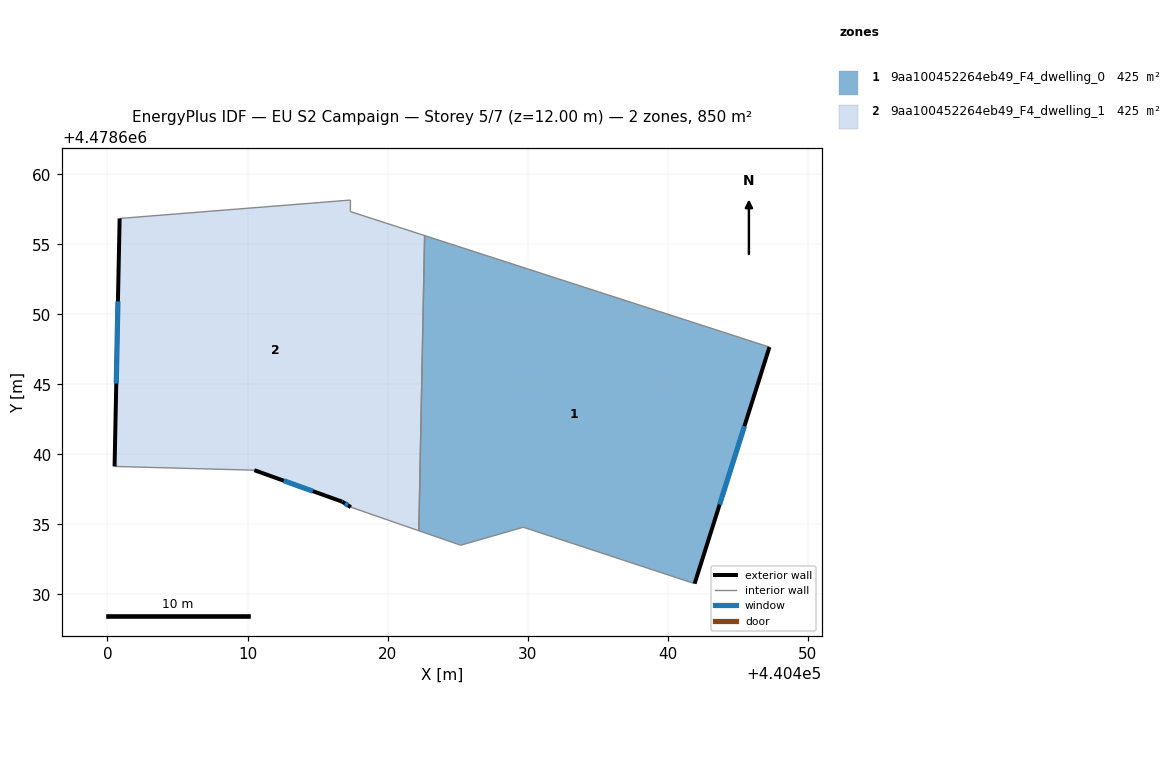
=== STOREY PLAN SPEC (per zone: floor XY polygon, exterior-wall plan segments, windows/doors) ===
zone 1: 9aa100452264eb49_F4_dwelling_0  (424.9 m²)
  floor: (440441.91, 4478630.77) (440447.25, 4478647.66) (440422.64, 4478655.62) (440422.23, 4478634.55) (440425.21, 4478633.51) (440429.68, 4478634.80)
  exterior wall: (440447.26, 4478647.66) – (440441.91, 4478630.77)  [17.7 m]
    window: (440445.47, 4478642.01) – (440443.70, 4478636.42)  [5.8 m²]
  interior walls: 5
zone 2: 9aa100452264eb49_F4_dwelling_1  (425.0 m²)
  floor: (440422.23, 4478634.55) (440422.64, 4478655.62) (440417.34, 4478657.33) (440417.35, 4478658.15) (440400.87, 4478656.84) (440400.51, 4478639.14) (440410.49, 4478638.87) (440416.76, 4478636.62) (440417.38, 4478636.23)
  exterior wall: (440400.51, 4478639.14) – (440400.87, 4478656.84)  [17.7 m]
    window: (440400.63, 4478645.06) – (440400.75, 4478650.92)  [5.8 m²]
  exterior wall: (440417.38, 4478636.23) – (440416.76, 4478636.62)  [0.7 m]
    window: (440417.17, 4478636.36) – (440416.97, 4478636.49)  [0.2 m²]
  exterior wall: (440416.76, 4478636.62) – (440410.49, 4478638.87)  [6.7 m]
    window: (440414.66, 4478637.37) – (440412.58, 4478638.12)  [2.2 m²]
  interior walls: 6

=== DERIVED (storey summary) ===
Building: EU S2 Campaign
Storey: 5 of 7  (floor level z = 12.00 m)
Storey gross floor area: 849.9 m²
Zones on this storey: 2
  - 9aa100452264eb49_F4_dwelling_0: floor 424.9 m²; exterior wall 17.7 m (53.1 m²); 1 window(s) 5.8 m²; WWR 11.0%
  - 9aa100452264eb49_F4_dwelling_1: floor 425.0 m²; exterior wall 25.1 m (75.3 m²); 3 window(s) 8.3 m²; WWR 11.0%
Zone adjacency (shared interzone walls):
  - 9aa100452264eb49_F4_dwelling_0 ↔ 9aa100452264eb49_F4_dwelling_1